Dataset: mantarlar (GitHub, akatakan/Edible-Mushroom-Classifier). Classes: yenebilen, yenilebilen, zehirli.

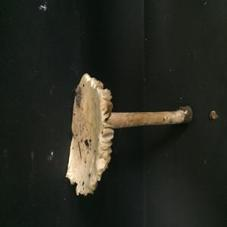
Label: zehirli

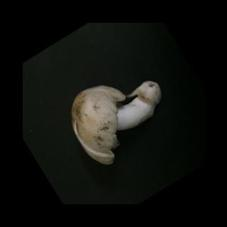
Label: yenilebilen

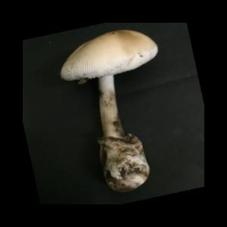
Label: yenebilen

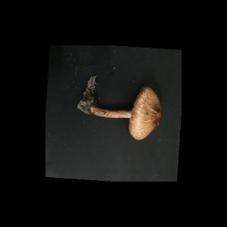
Label: zehirli

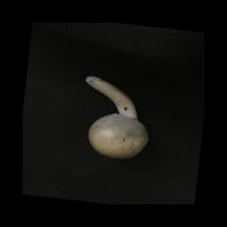
Label: yenilebilen

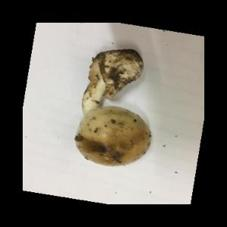
Label: yenebilen
